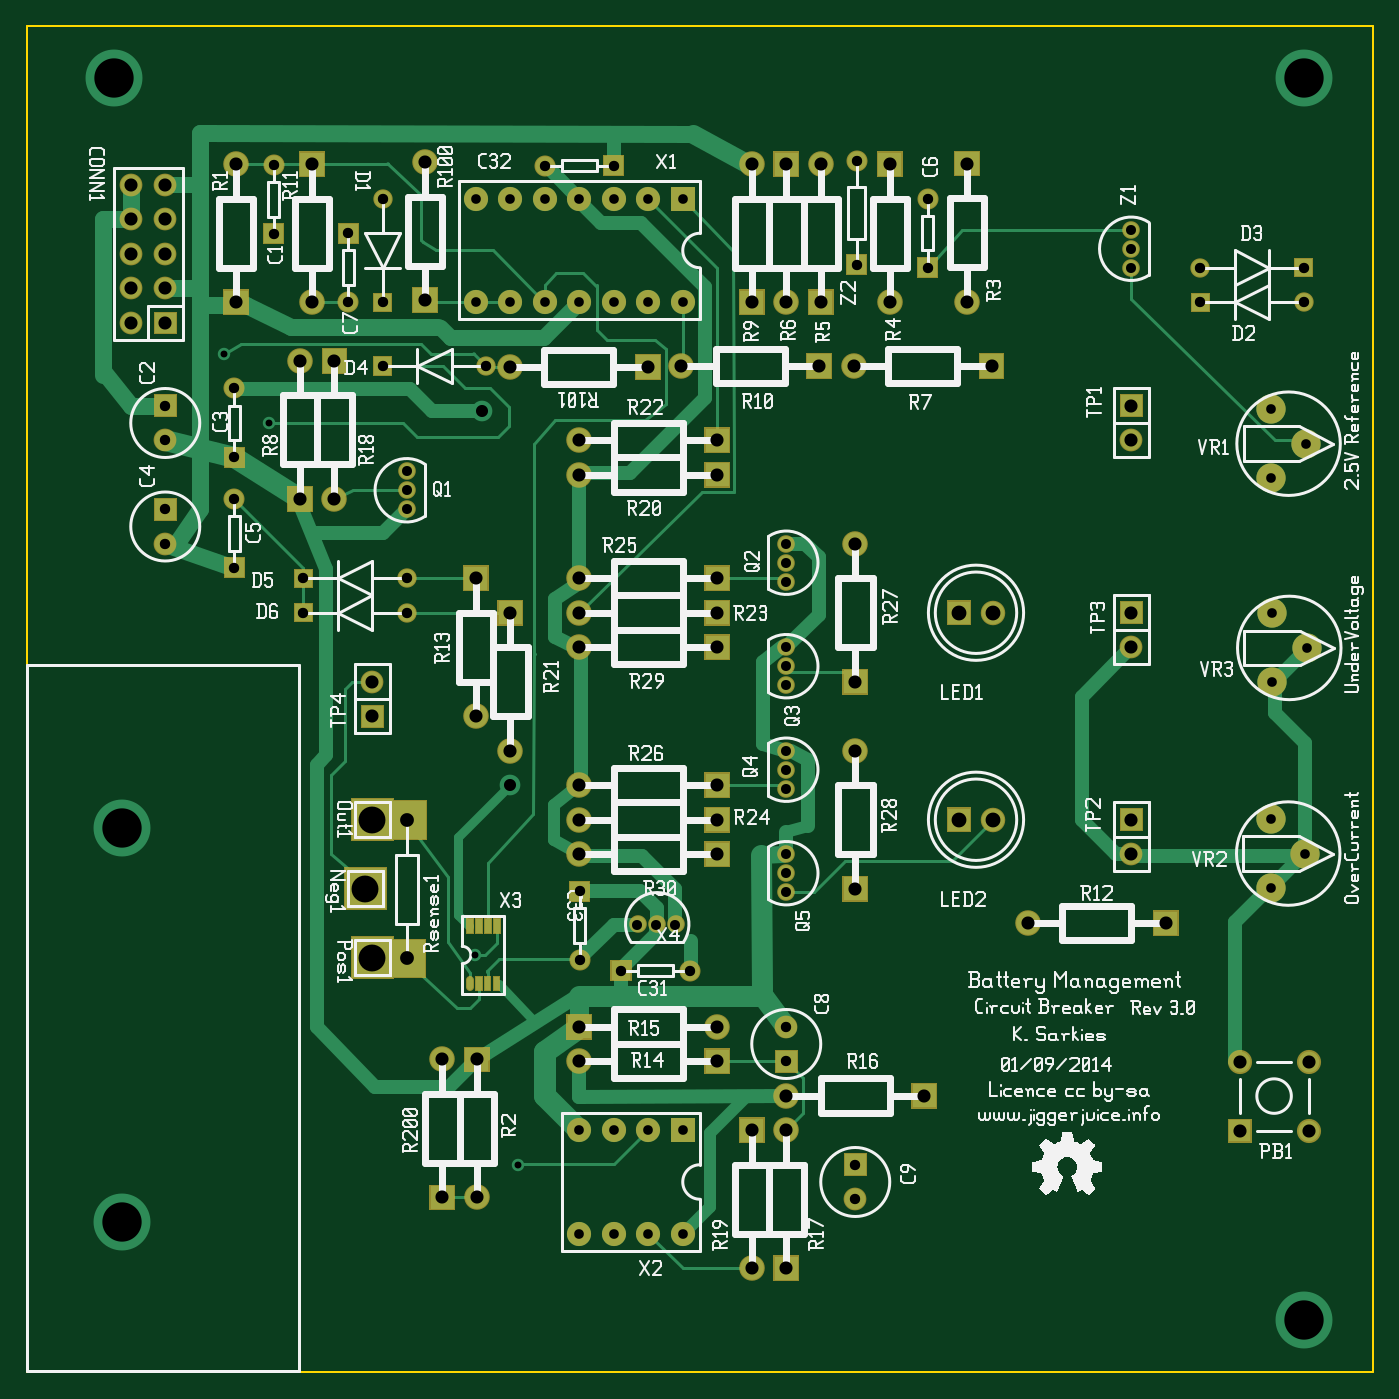
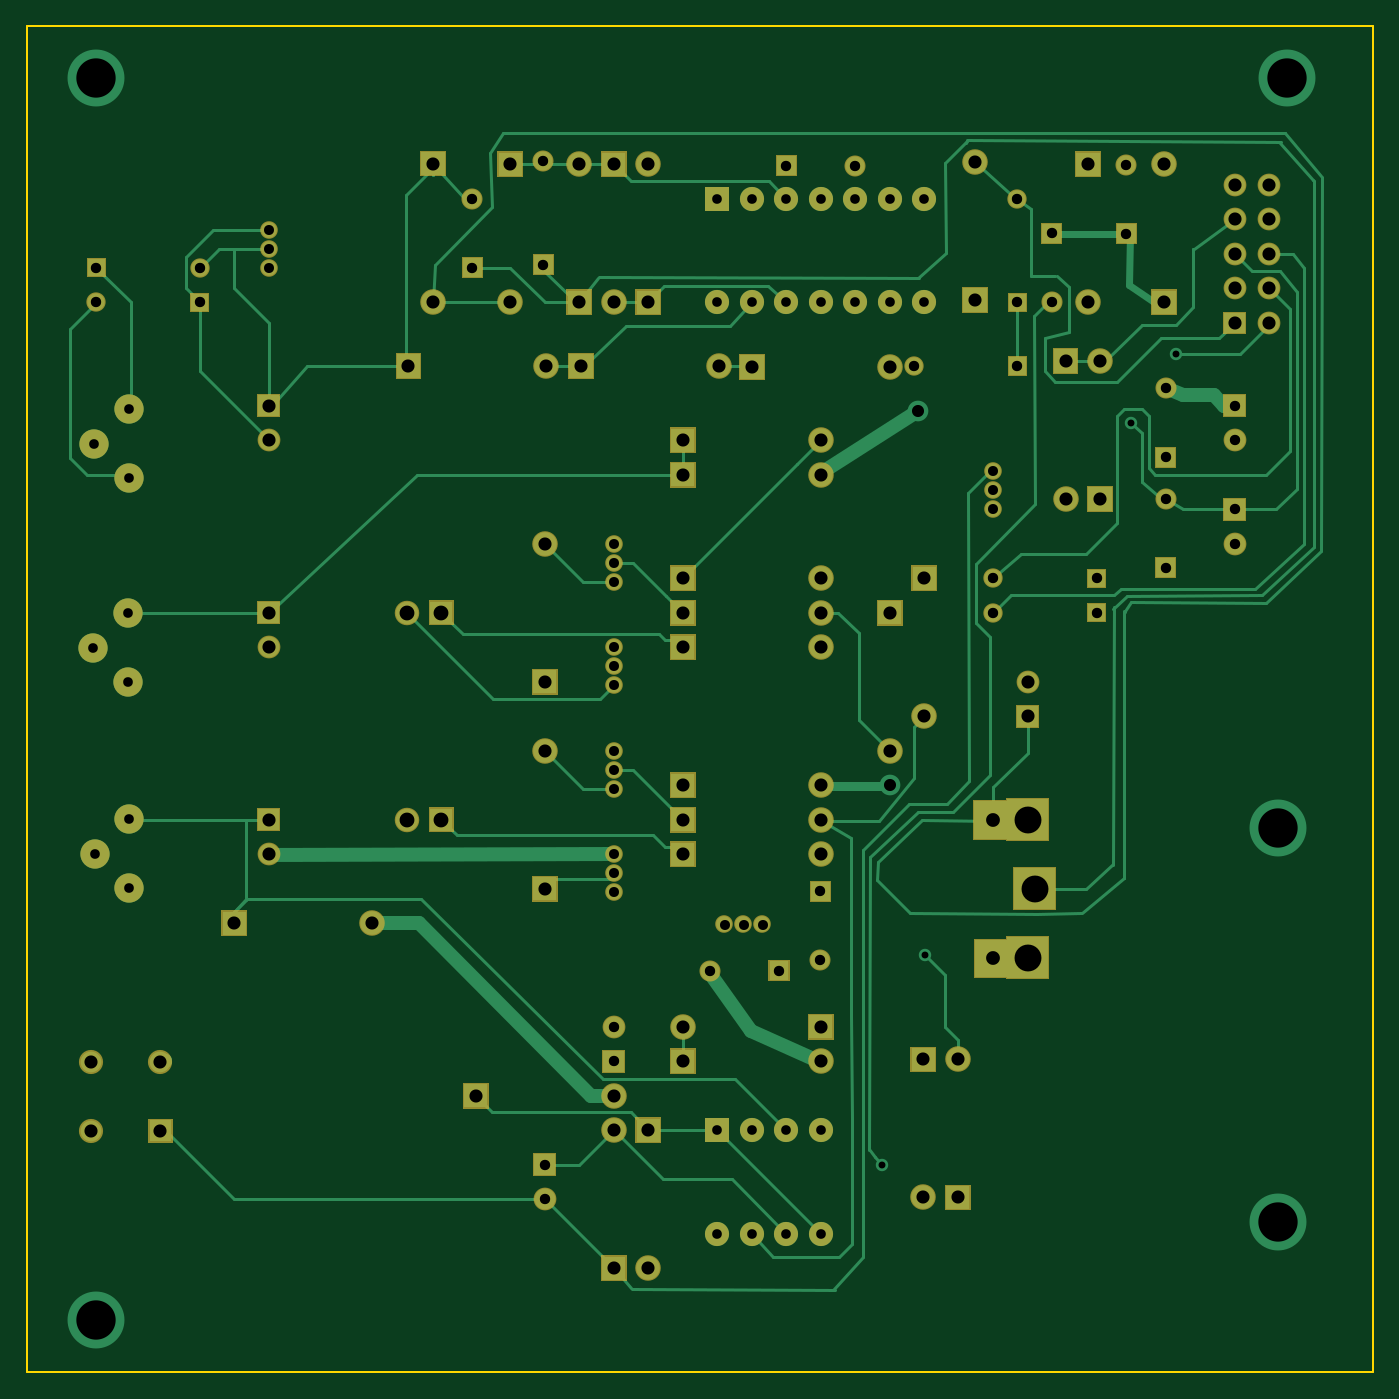
Circuit board: 8 layer files. Board 99.1 x 99.1 mm.
- bottom_copper: circuit-breaker.back.gbl (20743 bytes)
- bottom_mask: circuit-breaker.backmask.gbs (8881 bytes)
- bottom_silk: circuit-breaker.backsilk.gbo (362 bytes)
- top_copper: circuit-breaker.front.gtl (19960 bytes)
- top_mask: circuit-breaker.frontmask.gts (9193 bytes)
- top_silk: circuit-breaker.frontsilk.gto (71420 bytes)
- outline: circuit-breaker.outline.gm1 (440 bytes)
- drill: circuit-breaker.plated-drill.txt (3347 bytes)

=== bottom_copper: circuit-breaker.back.gbl (20743 bytes, source omitted) ===
=== bottom_mask: circuit-breaker.backmask.gbs (8881 bytes, source omitted) ===
=== bottom_silk: circuit-breaker.backsilk.gbo ===
G04 start of page 9 for group -4078 idx -4078 *
G04 Title: (unknown), bottomsilk *
G04 Creator: pcb 20110918 *
G04 CreationDate: Tue 30 Dec 2014 03:53:00 GMT UTC *
G04 For: ksarkies *
G04 Format: Gerber/RS-274X *
G04 PCB-Dimensions: 390000 390000 *
G04 PCB-Coordinate-Origin: lower left *
%MOIN*%
%FSLAX25Y25*%
%LNBOTTOMSILK*%
%ADD11C,0.0100*%
M02*

=== top_copper: circuit-breaker.front.gtl (19960 bytes, source omitted) ===
=== top_mask: circuit-breaker.frontmask.gts (9193 bytes, source omitted) ===
=== top_silk: circuit-breaker.frontsilk.gto (71420 bytes, source omitted) ===
=== outline: circuit-breaker.outline.gm1 ===
G04 start of page 4 for group 2 idx 6 *
G04 Title: (unknown), outline *
G04 Creator: pcb 20110918 *
G04 CreationDate: Tue 30 Dec 2014 03:53:00 GMT UTC *
G04 For: ksarkies *
G04 Format: Gerber/RS-274X *
G04 PCB-Dimensions: 390000 390000 *
G04 PCB-Coordinate-Origin: lower left *
%MOIN*%
%FSLAX25Y25*%
%LNOUTLINE*%
%ADD60C,0.0060*%
G54D60*X0Y390000D02*Y0D01*
Y390000D02*X390000D01*
X0Y0D02*X390000D01*
Y390000D02*Y0D01*
M02*

=== drill: circuit-breaker.plated-drill.txt ===
M48
INCH
T70C0.035
T69C0.020
T68C0.040
T67C0.078
T66C0.043
T65C0.114
T64C0.028
T63C0.030
T62C0.029
T61C0.038
%
T69
X014220Y006000
X012990Y012090
X007000Y027500
X005700Y029500
T64
X036060Y027900
X037060Y026900
X036060Y025900
X017000Y031000
X018000Y031000
X019000Y031000
X019000Y034000
X036050Y016020
X037050Y015020
X036050Y014020
X036080Y021980
X037080Y020980
X036080Y019980
X018000Y034000
X017000Y034000
X016000Y034000
X015000Y034000
X014000Y034000
X013000Y034000
X013000Y031000
X014000Y031000
X015000Y031000
X016000Y031000
X019000Y007000
X016000Y007000
X016000Y004000
X018000Y007000
X017000Y007000
X017000Y004000
X018000Y004000
X019000Y004000
T62
X032000Y032000
X032000Y032550
X032000Y033100
X022000Y015000
X022000Y014450
X022000Y013900
X022000Y018000
X022000Y021000
X022000Y020450
X022000Y019900
X022000Y017450
X022000Y024000
X022000Y023450
X022000Y022900
X011000Y025000
X011000Y025550
X011000Y026100
X018780Y012940
X018230Y012940
X017680Y012940
X022000Y016900
T63
X026100Y032000
X024040Y032090
X034000Y031000
X037000Y031000
X037000Y032000
X034000Y032000
X026100Y034000
X017000Y034960
X015000Y034960
X010300Y034000
X009300Y033000
X024040Y035090
X010300Y031000
X024000Y006000
X024000Y005000
X022000Y009000
X022000Y010000
X013300Y029150
X007150Y034980
X009300Y031000
X010300Y029150
X006000Y028500
X006000Y025300
X004000Y025000
X004000Y027000
X006000Y026500
X007150Y032980
X004000Y028000
X016020Y013930
X016020Y011930
X017210Y011630
X019210Y011630
X006000Y023300
X004000Y024000
X008000Y022000
X008000Y023000
X011000Y022000
X011000Y023000
T70
X013180Y027840
X014000Y017000
T61
X020000Y026000
X016000Y026000
X020000Y027000
X016000Y027000
X032000Y028000
X032000Y027000
X013990Y029120
X022950Y029150
X018950Y029150
X027950Y029150
X023950Y029150
X017990Y029120
X027245Y031020
X022000Y031000
X023000Y031000
X025000Y031000
X027245Y035020
X021000Y035000
X022000Y035000
X023000Y035000
X025000Y035000
X021000Y031000
X011530Y031060
X011530Y035060
X033000Y013000
X029000Y013000
X024000Y014000
X032000Y016000
X032000Y015000
X024000Y020000
X024000Y024000
X024000Y018000
X032000Y022000
X032000Y021000
X026000Y008000
X021000Y007000
X022000Y008000
X035140Y006990
X037140Y006990
X035140Y008990
X037140Y008990
X008250Y035000
X006050Y035000
X007900Y025300
X008900Y029300
X008900Y025300
X007900Y029300
X008250Y031000
X006050Y031000
X004000Y030400
X003000Y030400
X004000Y031400
X003000Y031400
X004000Y032400
X003000Y032400
X004000Y033400
X003000Y033400
X004000Y034400
X003000Y034400
X016000Y017000
X016000Y015000
X016000Y009000
X016000Y010000
X020000Y015000
X020000Y009000
X020000Y010000
X013029Y009057
X012029Y009057
X013029Y005057
X012029Y005057
X021000Y003000
X022000Y003000
X022000Y007000
X020000Y022000
X016000Y022000
X020000Y021000
X016000Y021000
X020000Y023000
X016000Y023000
X013000Y023000
X014000Y022000
X013000Y019000
X014000Y018000
X010000Y019000
X010000Y020000
X020000Y016000
X016000Y016000
X020000Y017000
T68
X011010Y011980
X011010Y015980
T66
X027000Y022000
X028000Y022000
X027000Y016000
X028000Y016000
T67
X010000Y012000
X009800Y014000
X010000Y016000
T65
X037000Y037500
X037000Y001500
X002500Y037500
X002756Y004354
X002756Y015772
M30
